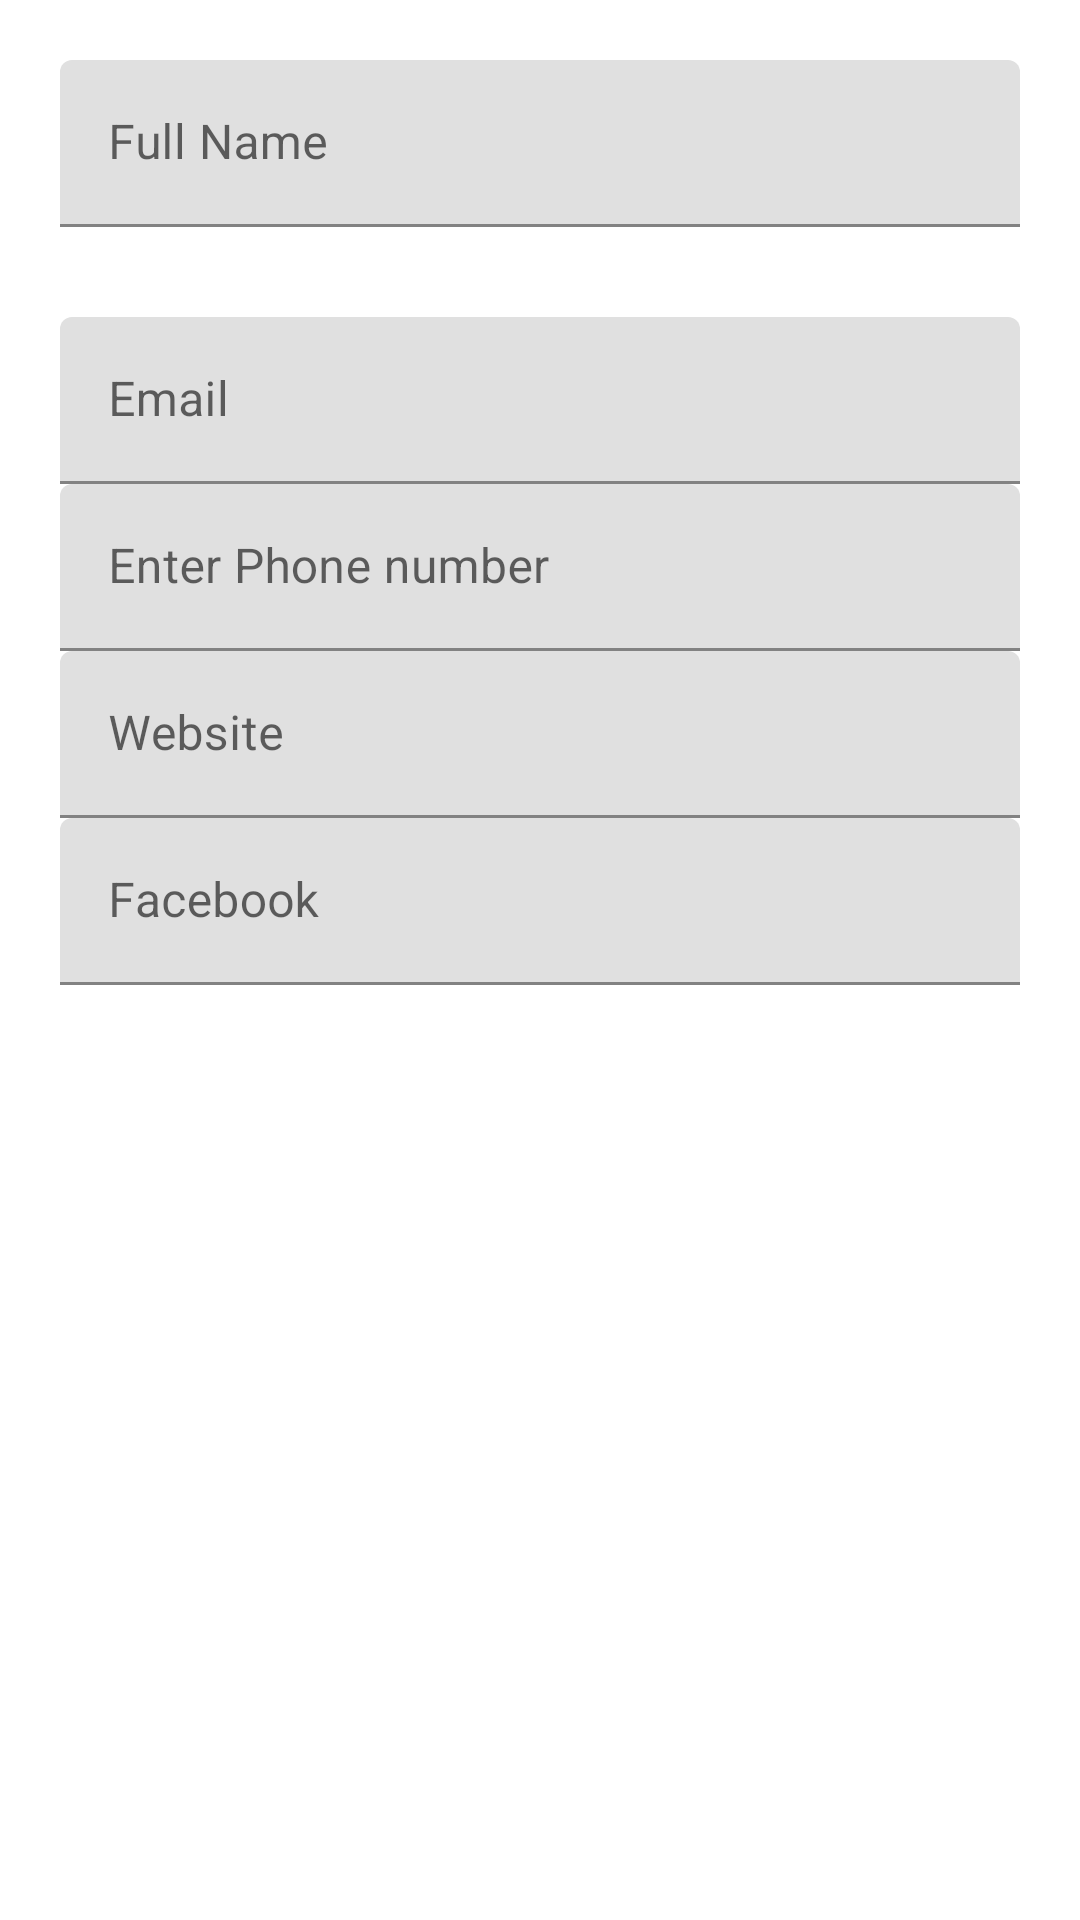

Reconstruct the res/layout file that produces this screen, plus the resources it refers to.
<!-- AndroidManifest.xml: fallback theme Theme.MaterialComponents.DayNight.NoActionBar -->
<!-- res/layout/fragment_edit_profile.xml -->
<?xml version="1.0" encoding="utf-8"?>
<androidx.constraintlayout.widget.ConstraintLayout xmlns:android="http://schemas.android.com/apk/res/android"
    xmlns:app="http://schemas.android.com/apk/res-auto"
    xmlns:tools="http://schemas.android.com/tools"
    android:layout_width="match_parent"
    android:layout_height="match_parent"
    android:background="@color/white"
    android:padding="@dimen/_20dp"
    tools:context=".fragment.EditProfileFragment">

    <ScrollView
        android:layout_width="match_parent"
        android:layout_height="match_parent"
        app:layout_constraintBottom_toBottomOf="parent"
        app:layout_constraintTop_toTopOf="parent">

        <LinearLayout
            android:layout_width="match_parent"
            android:layout_height="wrap_content"
            android:gravity="center_horizontal"
            android:orientation="vertical">

            <ImageView
                android:id="@+id/user_image"
                android:layout_width="@dimen/_120dp"
                android:layout_height="@dimen/_120dp"
                android:layout_marginTop="@dimen/_20dp"
                android:background="@drawable/image_profile_bg"
                android:clipToOutline="true"
                android:scaleType="centerCrop"
                android:src="@drawable/profile_icon_basecolor"
                android:visibility="gone" />

            <Button
                android:id="@+id/btn_change_photo"
                android:layout_width="wrap_content"
                android:layout_height="wrap_content"
                android:layout_marginTop="@dimen/_12dp"
                android:background="@drawable/button_background"
                android:padding="@dimen/_15dp"
                android:text="@string/change_photo"
                android:textColor="@color/white"
                android:textSize="@dimen/_16sp"
                android:visibility="gone" />

            <com.google.android.material.textfield.TextInputLayout
                android:layout_width="match_parent"
                android:layout_height="wrap_content"
                android:hint="@string/full_name"
                app:boxBackgroundMode="filled">

                <com.google.android.material.textfield.TextInputEditText
                    android:id="@+id/user_name"
                    android:layout_width="match_parent"
                    android:layout_height="wrap_content"
                    android:singleLine="true"
                    android:textColor="@color/baseColor"
                    android:textColorHint="@color/baseColor"
                    android:textSize="@dimen/_16sp" />
            </com.google.android.material.textfield.TextInputLayout>

            <com.google.android.material.textfield.TextInputLayout
                android:layout_width="match_parent"
                android:layout_height="wrap_content"
                android:hint="@string/spinner_title"
                app:boxBackgroundMode="filled">


                <Spinner
                    android:id="@+id/user_category_spinner"
                    android:layout_width="match_parent"
                    android:layout_height="wrap_content"
                    android:layout_marginStart="@dimen/_2dp"
                    android:background="@drawable/spinner_background"
                    android:dropDownSelector="@drawable/spinner_popup_background"
                    android:padding="@dimen/_15dp"
                    android:popupBackground="@drawable/spinner_popup_background"
                    android:popupElevation="@dimen/_5dp"
                    android:visibility="visible" />

            </com.google.android.material.textfield.TextInputLayout>

            <com.google.android.material.textfield.TextInputLayout
                android:layout_width="match_parent"
                android:layout_height="wrap_content"
                android:hint="@string/email"
                app:boxBackgroundMode="filled">

                <com.google.android.material.textfield.TextInputEditText
                    android:id="@+id/user_email"
                    android:layout_width="match_parent"
                    android:layout_height="wrap_content"
                    android:inputType="textEmailAddress"
                    android:textColor="@color/baseColor"
                    android:textColorHint="@color/baseColor"
                    android:textSize="@dimen/_16sp" />
            </com.google.android.material.textfield.TextInputLayout>

            <com.google.android.material.textfield.TextInputLayout
                android:layout_width="match_parent"
                android:layout_height="wrap_content"
                android:hint="@string/enter_phone_number"
                app:boxBackgroundMode="filled">

                <com.google.android.material.textfield.TextInputEditText
                    android:id="@+id/user_phone"
                    android:layout_width="match_parent"
                    android:layout_height="wrap_content"
                    android:inputType="phone"
                    android:textColor="@color/baseColor"
                    android:textColorHint="@color/baseColor"
                    android:textSize="@dimen/_16sp" />
            </com.google.android.material.textfield.TextInputLayout>

            <com.google.android.material.textfield.TextInputLayout
                android:layout_width="match_parent"
                android:layout_height="wrap_content"
                android:hint="@string/website"
                app:boxBackgroundMode="filled">

                <com.google.android.material.textfield.TextInputEditText
                    android:id="@+id/user_website"
                    android:layout_width="match_parent"
                    android:layout_height="wrap_content"
                    android:inputType="textWebEmailAddress"
                    android:textColor="@color/blue"
                    android:textColorHint="@color/baseColor"
                    android:textSize="@dimen/_16sp" />
            </com.google.android.material.textfield.TextInputLayout>

            <com.google.android.material.textfield.TextInputLayout
                android:layout_width="match_parent"
                android:layout_height="wrap_content"
                android:hint="@string/facebook"
                app:boxBackgroundMode="filled">

                <com.google.android.material.textfield.TextInputEditText
                    android:id="@+id/user_facebook"
                    android:layout_width="match_parent"
                    android:layout_height="wrap_content"
                    android:inputType="textWebEmailAddress"
                    android:textColor="@color/blue"
                    android:textColorHint="@color/baseColor"
                    android:textSize="@dimen/_16sp" />
            </com.google.android.material.textfield.TextInputLayout>

            <Button
                android:id="@+id/btn_save_profile"
                android:layout_width="match_parent"
                android:layout_height="wrap_content"
                android:layout_marginTop="@dimen/_16dp"
                android:background="@drawable/button_background"
                android:text="@string/save_changes"
                android:textColor="@color/white"
                android:textSize="@dimen/_16sp" />
        </LinearLayout>
    </ScrollView>

</androidx.constraintlayout.widget.ConstraintLayout>
<!-- resources referenced by this layout -->
<resources>
  <color name="baseColor">@color/mediumPurple</color>
  <color name="blue">#0000FF</color>
  <color name="white">#FFFFFF</color>
  <dimen name="_120dp">120dp</dimen>
  <dimen name="_12dp">12dp</dimen>
  <dimen name="_15dp">15dp</dimen>
  <dimen name="_16dp">16dp</dimen>
  <dimen name="_16sp">16sp</dimen>
  <dimen name="_20dp">20dp</dimen>
  <dimen name="_2dp">2dp</dimen>
  <dimen name="_5dp">5dp</dimen>
  <!-- drawable image_profile_bg (drawable) -->
  <?xml version="1.0" encoding="utf-8"?>
  <shape xmlns:android="http://schemas.android.com/apk/res/android"
      android:shape="oval">
      <stroke
          android:width="1dp"
          android:color="@color/baseColor" />
  </shape>
  <!-- drawable profile_icon_basecolor: png bitmap (drawable, 14847 bytes) -->
  <!-- drawable spinner_background (drawable) -->
  <?xml version="1.0" encoding="utf-8"?>
  <selector xmlns:android="http://schemas.android.com/apk/res/android">
  <item android:drawable="@color/baseColor" android:state_enabled="true"/>
  <item android:drawable="@color/baseColor" android:state_pressed="true"/>
  <item android:drawable="@color/baseColor" android:state_focused="true"/>
  <item android:drawable="@drawable/baseline_arrow_drop_down_24"
      android:gravity="end|center_vertical"/>
  </selector>
  <!-- drawable spinner_popup_background (drawable) -->
  <?xml version="1.0" encoding="utf-8"?>
  <shape xmlns:android="http://schemas.android.com/apk/res/android">
      <solid android:color="@color/baseColor"/>  
      <corners android:radius="8dp"/>  
      <padding android:left="8dp" android:right="8dp" android:top="8dp" android:bottom="8dp"/>
      <stroke android:width="1dp" android:color="@color/baseColor"/>  
  </shape>
  <string name="change_photo">Change Photo</string>
  <string name="email">Email</string>
  <string name="enter_phone_number">Enter Phone number</string>
  <string name="facebook">Facebook</string>
  <string name="full_name">Full Name</string>
  <string name="save_changes">Save Changes</string>
  <string name="spinner_title">Select Category</string>
  <string name="website">Website</string>
  <color name="mediumPurple">#9370DB</color>
</resources>
